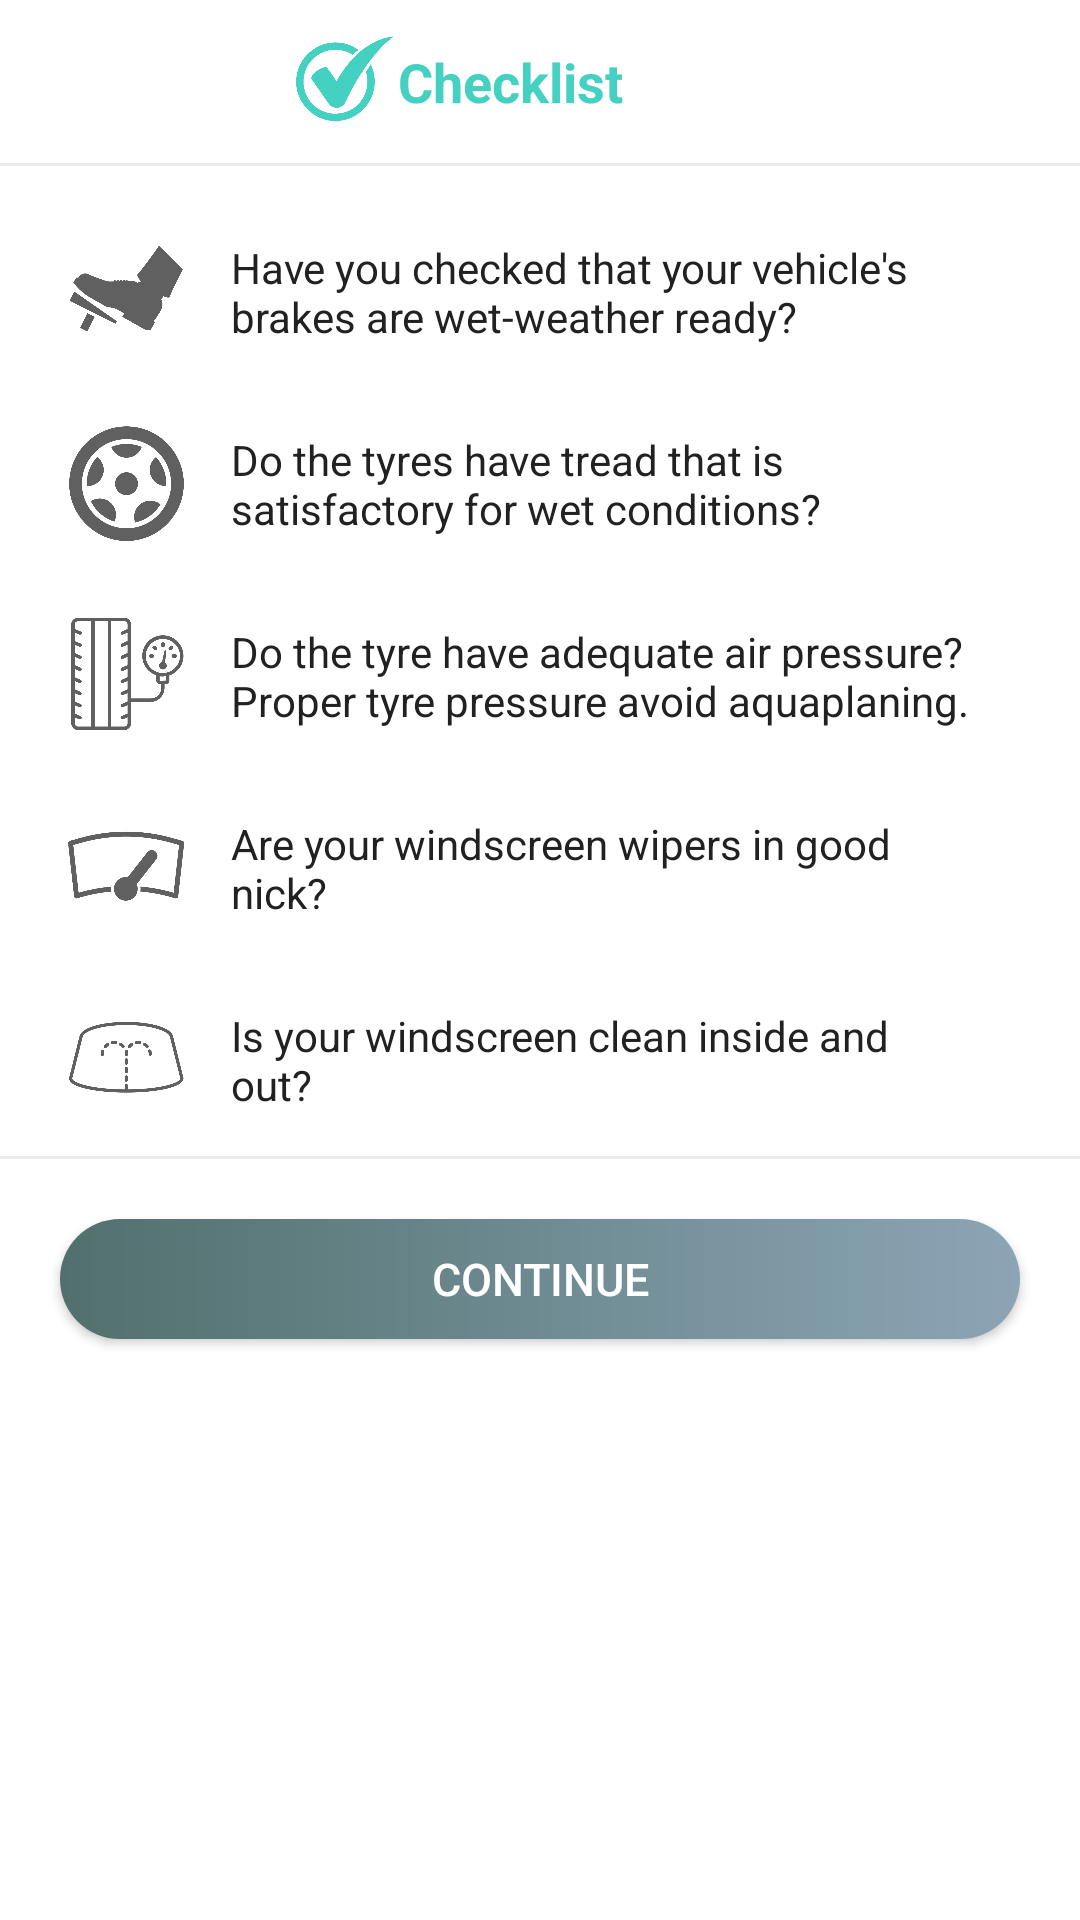

The Android layout XML behind this screen, and the referenced resources:
<!-- AndroidManifest.xml: application theme AppTheme -->
<!-- res/layout/layout_bottom_sheet.xml -->
<?xml version="1.0" encoding="utf-8"?>
<LinearLayout xmlns:android="http://schemas.android.com/apk/res/android"
    xmlns:app="http://schemas.android.com/apk/res-auto"
    android:id="@+id/bottomSheetContainer"
    android:layout_width="match_parent"
    android:layout_height="match_parent"
    android:background="@drawable/bottom_sheet_background"
    android:orientation="vertical">


    <androidx.constraintlayout.widget.ConstraintLayout
        android:layout_width="match_parent"
        android:layout_height="wrap_content">

        <ImageView
            android:layout_width="40dp"
            android:layout_height="40dp"
            android:layout_marginEnd="-16dp"
            android:contentDescription="@string/app_name"
            android:src="@drawable/ic_check_list"
            app:layout_constraintBottom_toBottomOf="parent"
            app:layout_constraintEnd_toStartOf="@+id/tv_title"

            app:layout_constraintTop_toTopOf="parent" />

        <TextView
            android:id="@+id/tv_title"
            android:layout_width="wrap_content"
            android:layout_height="wrap_content"
            android:layout_marginStart="-20dp"
            android:gravity="start"
            android:padding="15dp"
            android:text="Checklist"
            android:textColor="@color/colorPrimary"
            android:textSize="18sp"
            android:textStyle="bold"
            app:layout_constraintBottom_toBottomOf="parent"
            app:layout_constraintEnd_toEndOf="parent"
            app:layout_constraintStart_toStartOf="parent"
            app:layout_constraintTop_toTopOf="parent"
            app:layout_constraintVertical_bias="0.0" />


    </androidx.constraintlayout.widget.ConstraintLayout>






    <View
        android:layout_width="match_parent"
        android:layout_height="1dp"
        android:layout_marginBottom="10dp"
        android:background="@color/colorDivider" />

    <LinearLayout
        android:layout_width="match_parent"
        android:layout_height="wrap_content"
        android:orientation="vertical">

        <LinearLayout
            android:layout_width="match_parent"
            android:layout_height="0dp"
            android:layout_weight="1"
            android:background="?android:attr/selectableItemBackground"
            android:gravity="fill"
            android:orientation="horizontal"
            android:padding="12dp">

            <ImageView
                android:layout_width="40dp"
                android:layout_height="40dp"
                android:layout_marginStart="10dp"
                android:layout_marginLeft="10dp"
                android:contentDescription="@string/app_name"
                android:src="@drawable/ic_brake"
                app:tint="@color/colorSecondaryText" />

            <TextView
                android:layout_width="match_parent"
                android:layout_height="match_parent"
                android:layout_marginStart="15dp"
                android:layout_marginEnd="25dp"
                android:gravity="center_vertical"
                android:text="Have you checked that your vehicle's brakes are wet-weather ready?"
                android:textColor="@color/colorPrimaryText"
                android:textSize="14sp" />
        </LinearLayout>

        <LinearLayout
            android:layout_width="match_parent"
            android:layout_height="0dp"
            android:layout_weight="1"
            android:background="?android:attr/selectableItemBackground"
            android:gravity="fill"
            android:orientation="horizontal"
            android:padding="12dp">

            <ImageView
                android:layout_width="40dp"
                android:layout_height="40dp"
                android:layout_marginStart="10dp"
                android:layout_marginLeft="10dp"
                android:contentDescription="@string/app_name"
                android:src="@drawable/ic_tyre"
                app:tint="@color/colorSecondaryText" />

            <TextView
                android:layout_width="match_parent"
                android:layout_height="match_parent"
                android:layout_marginStart="15dp"
                android:layout_marginEnd="25dp"
                android:gravity="center_vertical"
                android:text="Do the tyres have tread that is satisfactory for wet conditions? "
                android:textColor="@color/colorPrimaryText"
                android:textSize="14sp" />
        </LinearLayout>

        <LinearLayout
            android:layout_width="match_parent"
            android:layout_height="0dp"
            android:layout_weight="1"
            android:background="?android:attr/selectableItemBackground"
            android:gravity="fill"
            android:orientation="horizontal"
            android:padding="12dp">

            <ImageView
                android:layout_width="40dp"
                android:layout_height="40dp"
                android:layout_marginStart="10dp"
                android:layout_marginLeft="10dp"
                android:contentDescription="@string/app_name"
                android:src="@drawable/ic_tyre_pressure"
                app:tint="@color/colorSecondaryText" />

            <TextView
                android:layout_width="match_parent"
                android:layout_height="match_parent"
                android:layout_marginStart="15dp"
                android:layout_marginEnd="25dp"
                android:gravity="center_vertical"
                android:text="Do the tyre have adequate air pressure? Proper tyre pressure avoid aquaplaning."
                android:textColor="@color/colorPrimaryText"
                android:textSize="14sp" />
        </LinearLayout>

        <LinearLayout
            android:layout_width="match_parent"
            android:layout_height="0dp"
            android:layout_weight="1"
            android:background="?android:attr/selectableItemBackground"
            android:gravity="fill"
            android:orientation="horizontal"
            android:padding="12dp">

            <ImageView
                android:layout_width="40dp"
                android:layout_height="40dp"
                android:layout_marginStart="10dp"
                android:layout_marginLeft="10dp"
                android:contentDescription="@string/app_name"
                android:src="@drawable/ic_wind_protect"
                app:tint="@color/colorSecondaryText" />

            <TextView
                android:layout_width="match_parent"
                android:layout_height="match_parent"
                android:layout_marginStart="15dp"
                android:layout_marginEnd="25dp"
                android:gravity="center_vertical"
                android:text="Are your windscreen wipers in good nick? "
                android:textColor="@color/colorPrimaryText"
                android:textSize="14sp" />
        </LinearLayout>

        <LinearLayout
            android:layout_width="match_parent"
            android:layout_height="0dp"
            android:layout_weight="1"
            android:background="?android:attr/selectableItemBackground"
            android:gravity="fill"
            android:orientation="horizontal"
            android:padding="12dp">

            <ImageView
                android:layout_width="40dp"
                android:layout_height="40dp"
                android:layout_marginStart="10dp"
                android:layout_marginLeft="10dp"
                android:contentDescription="@string/app_name"
                android:src="@drawable/ic_washer_"
                app:tint="@color/colorSecondaryText" />

            <TextView
                android:layout_width="match_parent"
                android:layout_height="match_parent"
                android:layout_marginStart="15dp"
                android:layout_marginEnd="25dp"
                android:gravity="center_vertical"
                android:text="Is your windscreen clean inside and out? "
                android:textColor="@color/colorPrimaryText"
                android:textSize="14sp" />
        </LinearLayout>


    </LinearLayout>

    <View
        android:layout_width="match_parent"
        android:layout_height="1dp"
        android:layout_marginBottom="20dp"
        android:background="@color/colorDivider" />


    <Button
        android:id="@+id/btn_go_to_map_page"
        android:layout_width="match_parent"
        android:layout_height="40dp"
        android:layout_marginStart="20dp"
        android:layout_marginLeft="20dp"
        android:layout_marginEnd="20dp"
        android:layout_marginBottom="20dp"
        android:background="@drawable/custom_button_secondary"
        android:text="continue"
        android:textColor="@color/colorWhite"
        android:textSize="15sp" />


</LinearLayout>
<!-- resources referenced by this layout -->
<resources>
  <color name="colorDivider">#ECECEC</color>
  <color name="colorPrimary">#44D1C1</color>
  <color name="colorPrimaryText">#212121</color>
  <color name="colorSecondaryText">#606060</color>
  <color name="colorWhite">#FFFFFF</color>
  <!-- drawable bottom_sheet_background (drawable) -->
  <?xml version="1.0" encoding="utf-8"?>
  <shape xmlns:android="http://schemas.android.com/apk/res/android"
      android:shape="rectangle">
      <solid android:color="@color/colorWhite"/>
      <corners
          android:topLeftRadius="20dp"
          android:topRightRadius="20dp" />
  
  </shape>
  <!-- drawable custom_button_secondary (drawable) -->
  <?xml version="1.0" encoding="utf-8"?>
  <shape xmlns:android="http://schemas.android.com/apk/res/android" android:shape="rectangle">
  
      <gradient android:startColor="#51706D" android:endColor="#8CA5B6"  android:type="linear" />
  
      <corners android:radius="50dp" />
  
  </shape>
  <!-- drawable ic_brake: png bitmap (drawable, 14864 bytes) -->
  <!-- drawable ic_check_list: png bitmap (drawable, 10092 bytes) -->
  <!-- drawable ic_tyre: png bitmap (drawable, 25022 bytes) -->
  <!-- drawable ic_tyre_pressure: png bitmap (drawable, 22739 bytes) -->
  <!-- drawable ic_washer_: png bitmap (drawable, 14532 bytes) -->
  <!-- drawable ic_wind_protect: png bitmap (drawable, 15254 bytes) -->
  <string name="app_name">RainDriveIter1_1.0</string>
  <style name="AppTheme" parent="Theme.MaterialComponents.Light.NoActionBar">
          
          <item name="colorPrimary">@color/colorPrimary</item>
          <item name="colorPrimaryDark">@color/colorPrimaryDark</item>
          <item name="colorAccent">@color/colorAccent</item>
      </style>
  <color name="colorPrimaryDark">#4A47A7</color>
  <color name="colorAccent">#D81B60</color>
</resources>
